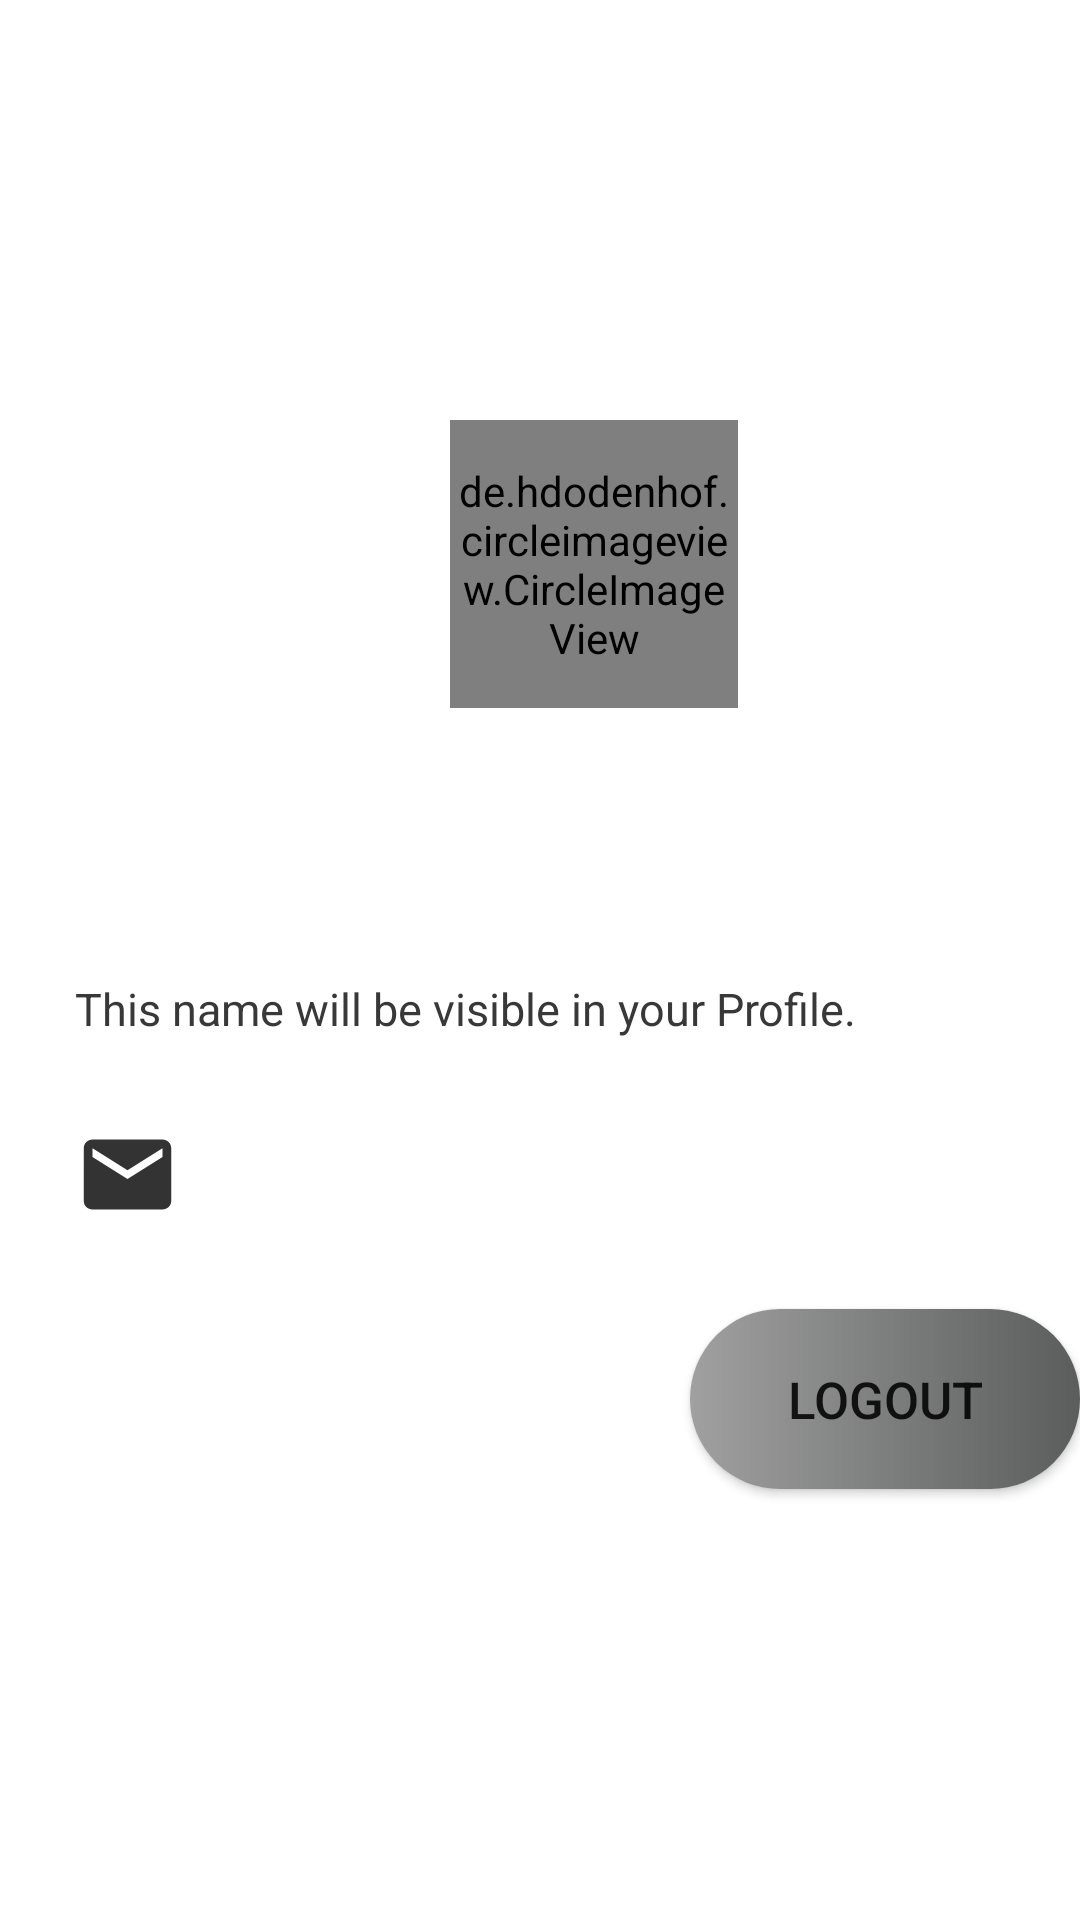

Here is an Android app screen rendered from its layout file. Give the layout XML and the strings, colors and styles it references.
<!-- AndroidManifest.xml: application theme Theme.DatingApplicaction -->
<!-- res/layout/fragment_slideshow.xml -->
<?xml version="1.0" encoding="utf-8"?>
<RelativeLayout
    xmlns:android="http://schemas.android.com/apk/res/android"
    xmlns:app="http://schemas.android.com/apk/res-auto"
    xmlns:tools="http://schemas.android.com/tools"
    android:layout_width="match_parent"
    android:layout_height="match_parent"
    tools:context=".activity.ui.Profile.SlideshowFragment">

    <ImageView
        android:id="@+id/profileImgBackground"
        android:layout_width="match_parent"
        android:layout_height="200dp"
        android:layout_marginStart="5dp"
        android:layout_marginTop="5dp"
        android:layout_marginEnd="5dp"
        android:layout_marginBottom="5dp"
        android:src="@drawable/blue_border_rounded_cornwe"
        >

    </ImageView>

    <de.hdodenhof.circleimageview.CircleImageView
        android:id="@+id/profile_image"
        android:layout_width="96dp"
        android:layout_height="96dp"
        android:layout_marginTop="140dp"
        android:layout_marginStart="150dp"
        android:src="@drawable/ic_person"
        android:background="@drawable/blue_border_rounded_cornwe"
        app:civ_border_width="2dp"
        app:civ_border_color="#FDFCFC"/>
    <RelativeLayout
        android:id="@+id/layoutProfileName"
        android:layout_width="match_parent"
        android:layout_height="50dp"
        android:layout_below="@id/profile_image"
        android:layout_margin="20dp"
        android:background="@drawable/blue_border_rounded_cornwe"
        >

        <ImageView
            android:layout_width="40dp"
            android:layout_height="40dp"
            android:src="@drawable/ic_person"
            android:layout_marginTop="5dp"
            android:layout_marginStart="5dp">

        </ImageView>

        <TextView
            android:id="@+id/profeName"
            android:layout_width="match_parent"
            android:layout_height="30dp"
            android:layout_marginStart="@android:dimen/app_icon_size"
            android:layout_marginTop="10dp"
            android:fontFamily="@font/calibri"
            android:textColor="@color/black"
            android:textSize="17sp">

        </TextView>


    </RelativeLayout>

    <TextView
        android:id="@+id/ftxt"
        android:layout_below="@id/layoutProfileName"
       android:layout_marginStart="25dp"

        android:layout_width="match_parent"
        android:layout_height="wrap_content"
        android:textSize="15sp"
        android:textColor="#393838"
        android:background="@color/white"

        android:text="@string/this_name_will_be_visible_in_your_profile">

    </TextView>
    <RelativeLayout
        android:id="@+id/gmaillayout"
        android:layout_width="match_parent"
        android:layout_height="50dp"
        android:layout_below="@id/ftxt"
        android:layout_margin="20dp"
        android:background="@drawable/blue_border_rounded_cornwe"
        >

        <ImageView
            android:layout_width="35dp"
            android:layout_height="45dp"
            android:src="@drawable/ic_baseline_email_24"
            android:layout_margin="5dp"

            >

        </ImageView>
        <TextView
            android:id="@+id/profeEmail"
            android:layout_width="match_parent"
            android:layout_height="30dp"
            android:fontFamily="@font/calibri"
            android:layout_marginStart="@android:dimen/app_icon_size"
            android:layout_marginTop="10dp"
            android:textColor="@color/black"
            android:textSize="17sp"
            >

        </TextView>


    </RelativeLayout>

    <androidx.appcompat.widget.AppCompatButton
        android:id="@+id/logout"
        android:layout_width="130dp"
        android:layout_height="60dp"
        android:layout_below="@id/gmaillayout"
        android:layout_marginStart="230dp"
        android:background="@drawable/button_background1"
        android:text="@string/logout"
        android:textSize="17sp">


    </androidx.appcompat.widget.AppCompatButton>





</RelativeLayout>
<!-- resources referenced by this layout -->
<resources>
  <color name="black">#FF000000</color>
  <color name="white">#FFFFFFFF</color>
  <!-- drawable button_background1 (drawable-v24) -->
  <?xml version="1.0" encoding="utf-8"?>
  <ripple xmlns:android="http://schemas.android.com/apk/res/android"
      android:color="#0dafdc">
  
      <item>
          <shape android:shape="rectangle"
              >
  
  
              <corners
                  android:radius="100dp"/>
  
  
              <gradient android:angle="0"
                  android:startColor="#A0A0A1"
                  android:endColor="#5B5C5C"/>
  
          </shape>
      </item>
  </ripple>
  <!-- drawable ic_baseline_email_24 (drawable) -->
  <vector android:height="24dp" android:tint="#343333"
      android:viewportHeight="24" android:viewportWidth="24"
      android:width="24dp" xmlns:android="http://schemas.android.com/apk/res/android">
      <path android:fillColor="@android:color/white" android:pathData="M20,4L4,4c-1.1,0 -1.99,0.9 -1.99,2L2,18c0,1.1 0.9,2 2,2h16c1.1,0 2,-0.9 2,-2L22,6c0,-1.1 -0.9,-2 -2,-2zM20,8l-8,5 -8,-5L4,6l8,5 8,-5v2z"/>
  </vector>
  <string name="logout">Logout</string>
  <string name="this_name_will_be_visible_in_your_profile">This name will be visible in your Profile.</string>
  <style name="Theme.DatingApplicaction" parent="Theme.MaterialComponents.DayNight.NoActionBar">
          
          <item name="colorPrimary">@color/purple_500</item>
          <item name="colorPrimaryVariant">@color/purple_700</item>
          <item name="colorOnPrimary">@color/white</item>
          
          <item name="colorSecondary">@color/teal_200</item>
          <item name="colorSecondaryVariant">@color/teal_700</item>
          <item name="colorOnSecondary">@color/black</item>
          
          <item name="android:statusBarColor" tools:targetApi="l">?attr/colorPrimaryVariant</item>
          
      </style>
  <color name="purple_500">#FF6200EE</color>
  <color name="purple_700">#FF3700B3</color>
  <color name="teal_200">#FF03DAC5</color>
  <color name="teal_700">#FF018786</color>
</resources>
